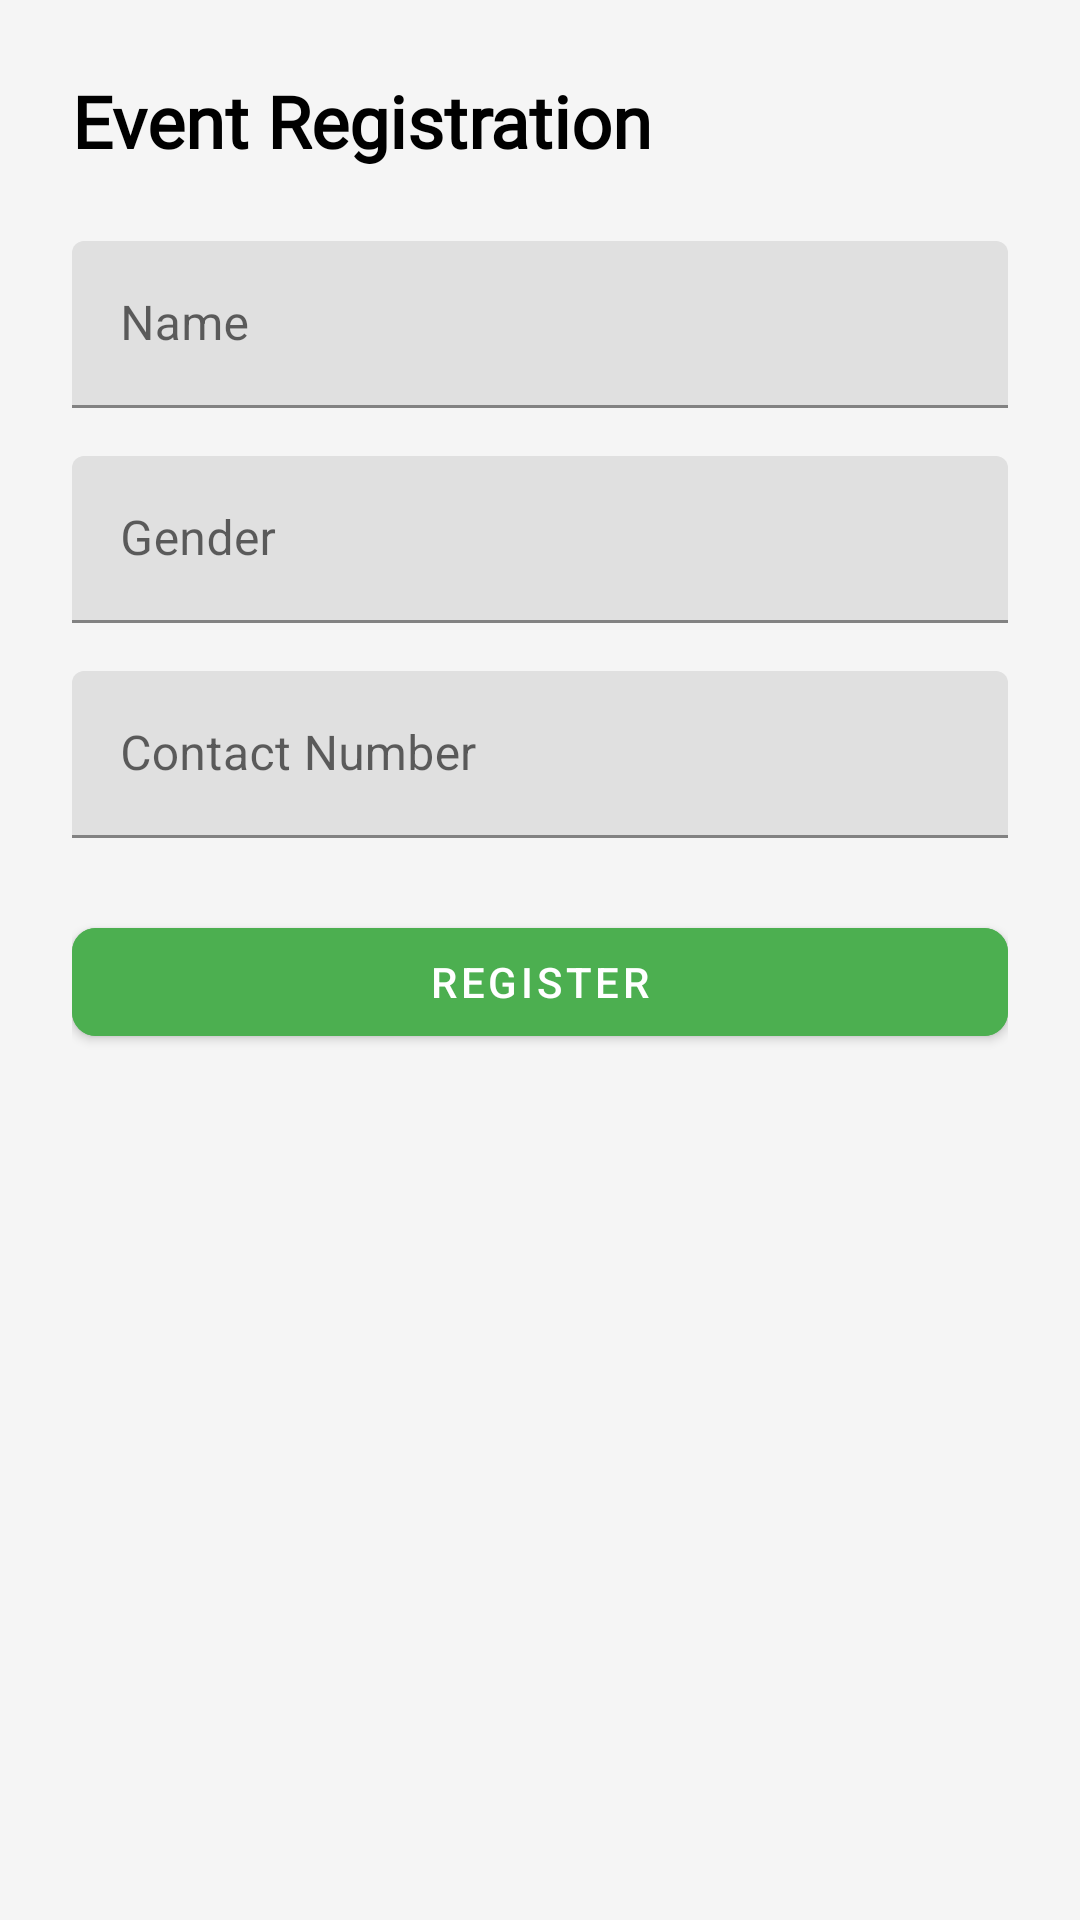

The Android layout XML behind this screen, and the referenced resources:
<!-- AndroidManifest.xml: application theme Theme.MyApplication -->
<!-- res/layout/activity_event_registration.xml -->
<?xml version="1.0" encoding="utf-8"?>
<ScrollView
    xmlns:android="http://schemas.android.com/apk/res/android"
    xmlns:app="http://schemas.android.com/apk/res-auto"
    android:layout_width="match_parent"
    android:layout_height="match_parent"
    android:fillViewport="true"
    android:background="@color/light_background_color">

    <LinearLayout
        android:layout_width="match_parent"
        android:layout_height="wrap_content"
        android:orientation="vertical"
        android:padding="24dp">

        <TextView
            android:id="@+id/regTitleTextView"
            android:layout_width="wrap_content"
            android:layout_height="wrap_content"
            android:text="Event Registration"
            android:textSize="24sp"
            android:textStyle="bold"
            android:fontFamily="@font/alexandria_bold"
            android:textColor="@color/black"
            android:layout_marginBottom="24dp"/>

        <com.google.android.material.textfield.TextInputLayout
            android:layout_width="match_parent"
            android:layout_height="wrap_content"
            android:hint="Name">
            <com.google.android.material.textfield.TextInputEditText
                android:id="@+id/regNameEditText"
                android:layout_width="match_parent"
                android:layout_height="wrap_content"/>
        </com.google.android.material.textfield.TextInputLayout>

        <com.google.android.material.textfield.TextInputLayout
            android:layout_width="match_parent"
            android:layout_height="wrap_content"
            android:hint="Gender"
            android:layout_marginTop="16dp">
            <com.google.android.material.textfield.TextInputEditText
                android:id="@+id/regGenderEditText"
                android:layout_width="match_parent"
                android:layout_height="wrap_content"/>
        </com.google.android.material.textfield.TextInputLayout>

        <com.google.android.material.textfield.TextInputLayout
            android:layout_width="match_parent"
            android:layout_height="wrap_content"
            android:hint="Contact Number"
            android:layout_marginTop="16dp">
            <com.google.android.material.textfield.TextInputEditText
                android:id="@+id/regContactEditText"
                android:layout_width="match_parent"
                android:layout_height="wrap_content"
                android:inputType="phone"/>
        </com.google.android.material.textfield.TextInputLayout>

        <com.google.android.material.button.MaterialButton
            android:id="@+id/regRegisterButton"
            android:layout_width="match_parent"
            android:layout_height="wrap_content"
            android:text="Register"
            android:layout_marginTop="24dp"
            app:cornerRadius="8dp"
            android:backgroundTint="@color/primary_green"
            android:textColor="@color/white"/>
    </LinearLayout>
</ScrollView>
<!-- resources referenced by this layout -->
<resources>
  <color name="black">#FF000000</color>
  <color name="light_background_color">#F5F5F5</color>
  <color name="primary_green">#4CAF50</color>
  <color name="white">#FFFFFF</color>
  <style name="Theme.MyApplication" parent="Base.Theme.MyApplication" />
  <style name="Base.Theme.MyApplication" parent="Theme.MaterialComponents.DayNight.NoActionBar">
      </style>
</resources>
